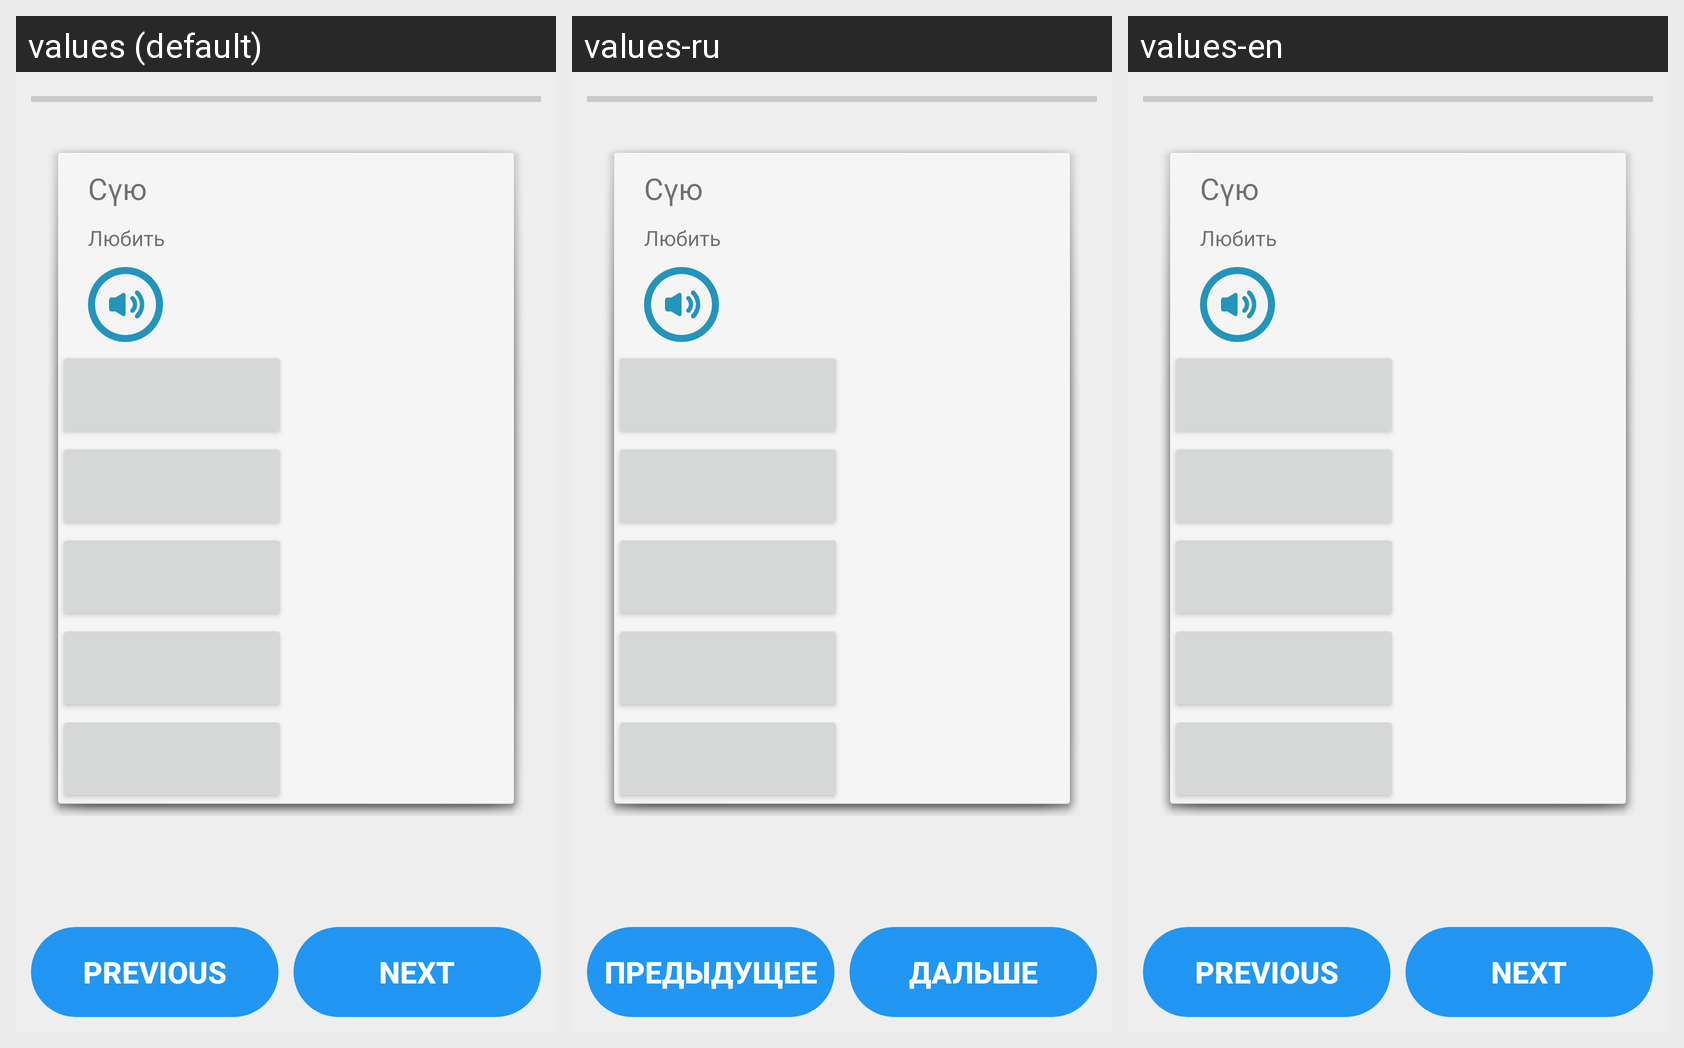

This grid shows one Android layout under several languages. Give, for every string resource on the screen, its name, the default text and each shown locale's text.
Android screen res/layout/activity_words.xml rendered under 3 locales, left to right: values (default), values-ru, values-en. Device: Nexus 5 (rendered at 1080×1920; each locale shown at half size, 540×960, under a caption strip naming it); theme android:Theme.Material.Light.NoActionBar.
Strings drawn on this screen, with the default value and each locale's value (text and hints the layout hard-codes, and strings that could not be matched under every locale, appear in the picture but are not listed):

previous
  values: Previous
  values-ru: Предыдущее
  values-en: Previous

str_next
  values: Next
  values-ru: Дальше
  values-en: Next
